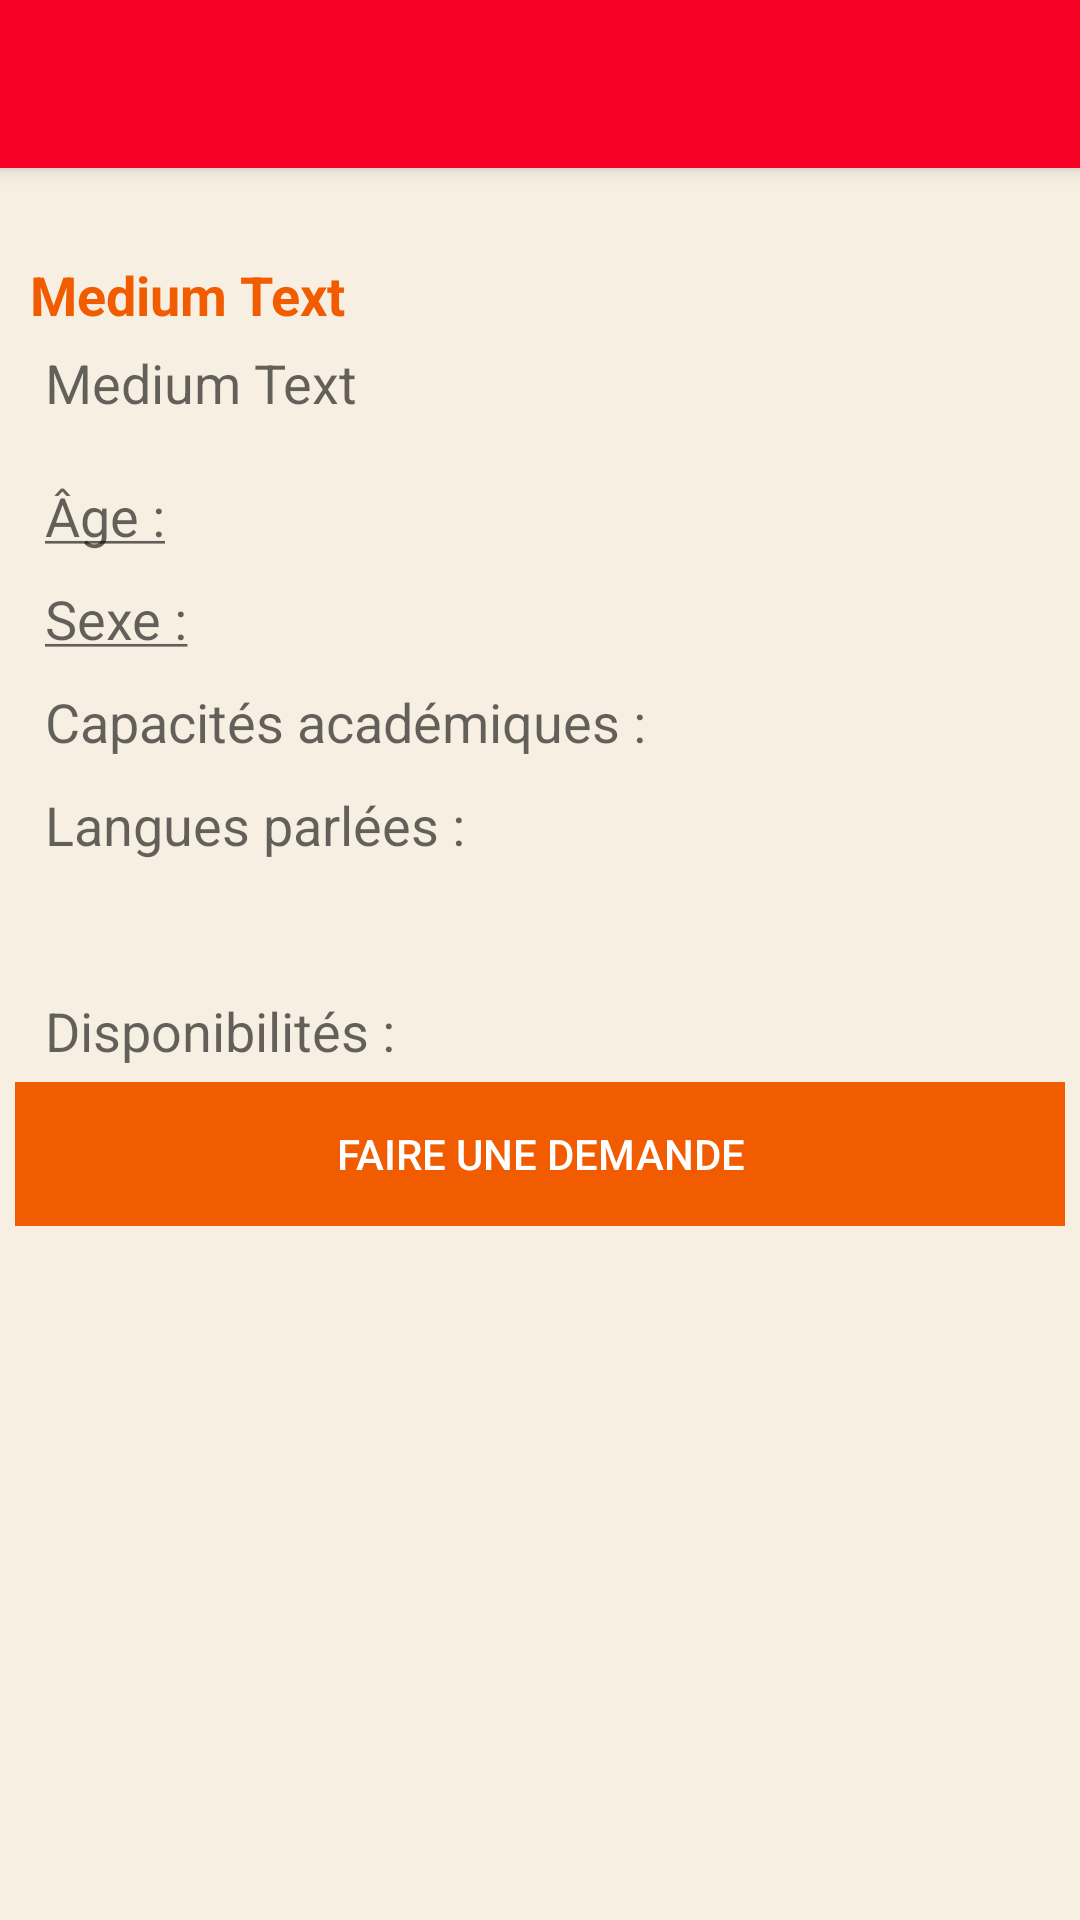

Android layout source for this screen:
<!-- AndroidManifest.xml: activity theme MyTheme -->
<!-- res/layout/activity_demande_gardien.xml -->
<?xml version="1.0" encoding="utf-8"?>
<android.support.v4.widget.DrawerLayout

    xmlns:android="http://schemas.android.com/apk/res/android"
    android:id="@+id/DrawerLayout"
    android:layout_width="match_parent"
    android:layout_height="match_parent"
    android:elevation="7dp">


    <LinearLayout xmlns:android="http://schemas.android.com/apk/res/android"
        android:layout_width="match_parent"
        android:layout_height="match_parent"
        android:background="@color/aquablue"
        android:orientation="vertical" >

        <include
            android:id="@+id/tool_bar"
            layout="@layout/tool_bar">
        </include>

        <LinearLayout
            android:layout_width="fill_parent"
            android:layout_height="fill_parent"

            android:layout_marginLeft="@dimen/feed_item_margin"
            android:layout_marginRight="@dimen/feed_item_margin"
            android:layout_marginTop="@dimen/feed_item_margin"
            android:layout_marginBottom="@dimen/feed_item_margin"
            android:background="@color/aquablue"
            android:orientation="vertical"
            android:paddingBottom="@dimen/feed_item_padding_top_bottom"
            android:paddingTop="@dimen/feed_item_padding_top_bottom" >


            <TextView
                android:layout_width="wrap_content"
                android:layout_height="wrap_content"
                android:textAppearance="?android:attr/textAppearanceMedium"
                android:text="Medium Text"
                android:id="@+id/username"
                android:textColor="@color/eggplant"
                android:layout_margin="5dp"
                android:textStyle="bold"/>

            <TextView
                android:layout_width="wrap_content"
                android:layout_height="wrap_content"
                android:textAppearance="?android:attr/textAppearanceMedium"
                android:text="Medium Text"
                android:id="@+id/description"
                android:layout_marginLeft="10dp" />

            <TextView
                android:layout_width="wrap_content"
                android:layout_height="wrap_content"
                android:textAppearance="?android:attr/textAppearanceMedium"
                android:text="@string/ge"
                android:layout_marginTop="20dp"
                android:layout_marginLeft="10dp"
                android:id="@+id/years" />

            <TextView
                android:layout_width="wrap_content"
                android:layout_height="wrap_content"
                android:textAppearance="?android:attr/textAppearanceMedium"
                android:text="@string/sexe"
                android:layout_marginTop="10dp"
                android:layout_marginLeft="10dp"
                android:id="@+id/gender" />

            <TextView
                android:layout_width="wrap_content"
                android:layout_height="wrap_content"
                android:textAppearance="?android:attr/textAppearanceMedium"
                android:text="@string/capacit_s_acad_miques"
                android:layout_marginTop="10dp"
                android:layout_marginLeft="10dp"
                android:id="@+id/academicalCapacities" />

            <TextView
                android:layout_width="wrap_content"
                android:layout_height="wrap_content"
                android:textAppearance="?android:attr/textAppearanceMedium"
                android:text="Langues parlées : "
                android:layout_marginTop="10dp"
                android:layout_marginLeft="10dp"
                android:id="@+id/langueParlees" />

            <TextView
                android:layout_width="wrap_content"
                android:layout_height="wrap_content"
                android:textAppearance="?android:attr/textAppearanceMedium"
                android:layout_marginTop="10dp"
                android:layout_marginLeft="10dp"
                android:textColor="@color/colorAccent"
                android:id="@+id/qualites" />

            <TextView
                android:layout_width="wrap_content"
                android:layout_height="wrap_content"
                android:textAppearance="?android:attr/textAppearanceMedium"
                android:layout_marginTop="10dp"
                android:layout_marginLeft="10dp"
                android:id="@+id/disponibilites"
                android:text="Disponibilités : " />

            <LinearLayout
                style="@style/ButtonBar"
                android:layout_width="match_parent"
                android:layout_height="wrap_content"
                android:orientation="horizontal"
                android:id="@+id/linearLayout"
                android:layout_alignParentBottom="true"
                android:layout_alignParentLeft="true"
                android:layout_alignParentStart="true"
                android:layout_marginTop="5dp">



                <Button
                    android:id="@+id/next_button"
                    style="@style/ButtonBarButton"
                    android:layout_width="0dp"
                    android:layout_height="wrap_content"
                    android:layout_weight="1"
                    android:background="@color/eggplant"
                    android:text="@string/faire_une_demande"
                    android:onClick="faireDemande"
                    android:textAppearance="?android:attr/textAppearanceButton"
                    android:textColor="@color/sand"/>
            </LinearLayout>
        </LinearLayout>

    </LinearLayout>


    <android.support.v7.widget.RecyclerView
        android:id="@+id/RecyclerView"
        android:layout_width="320dp"
        android:layout_height="match_parent"
        android:layout_gravity="start"

        android:background="@color/grape"
        android:scrollbars="vertical">

    </android.support.v7.widget.RecyclerView>


</android.support.v4.widget.DrawerLayout>
<!-- res/layout/tool_bar.xml (included above) -->
<?xml version="1.0" encoding="utf-8"?>
    <android.support.v7.widget.Toolbar xmlns:android="http://schemas.android.com/apk/res/android"
        android:layout_width="match_parent"
        android:layout_height="wrap_content"
        android:background="@color/colorPrimary"
        android:elevation="4dp"

        >

    </android.support.v7.widget.Toolbar>
<!-- resources referenced by this layout -->
<resources>
  <color name="aquablue">#f7efe2</color>
  <color name="colorAccent">#b8d20b</color>
  <color name="colorPrimary">#f70025</color>
  <color name="eggplant">#f25c00</color>
  <color name="grape">#f7efe2</color>
  <color name="sand">#ffffff</color>
  <dimen name="feed_item_margin">5dp</dimen>
  <dimen name="feed_item_padding_top_bottom">20dp</dimen>
  <string name="capacit_s_acad_miques">Capacités académiques :</string>
  <string name="faire_une_demande">Faire une demande</string>
  <string name="ge"><u>Âge :</u></string>
  <string name="sexe"><u>Sexe :</u></string>
  <style name="ButtonBar" parent="@android:style/Holo.Light.ButtonBar.AlertDialog" />
  <style name="ButtonBarButton" parent="@android:style/Widget.Holo.Button.Borderless">
          <item name="android:textColor">@android:color/primary_text_light</item>
      </style>
  <style name="MyTheme" parent="Theme.AppCompat.Light.DarkActionBar">
          
          <item name="colorPrimary">@color/colorPrimary</item>
          <item name="colorPrimaryDark">@color/colorPrimaryDark</item>
          <item name="colorAccent">@color/colorAccent</item>
          <item name="windowActionBar">false</item>
          <item name="windowNoTitle">true</item>
      </style>
  <color name="colorPrimaryDark">#f70025</color>
</resources>
